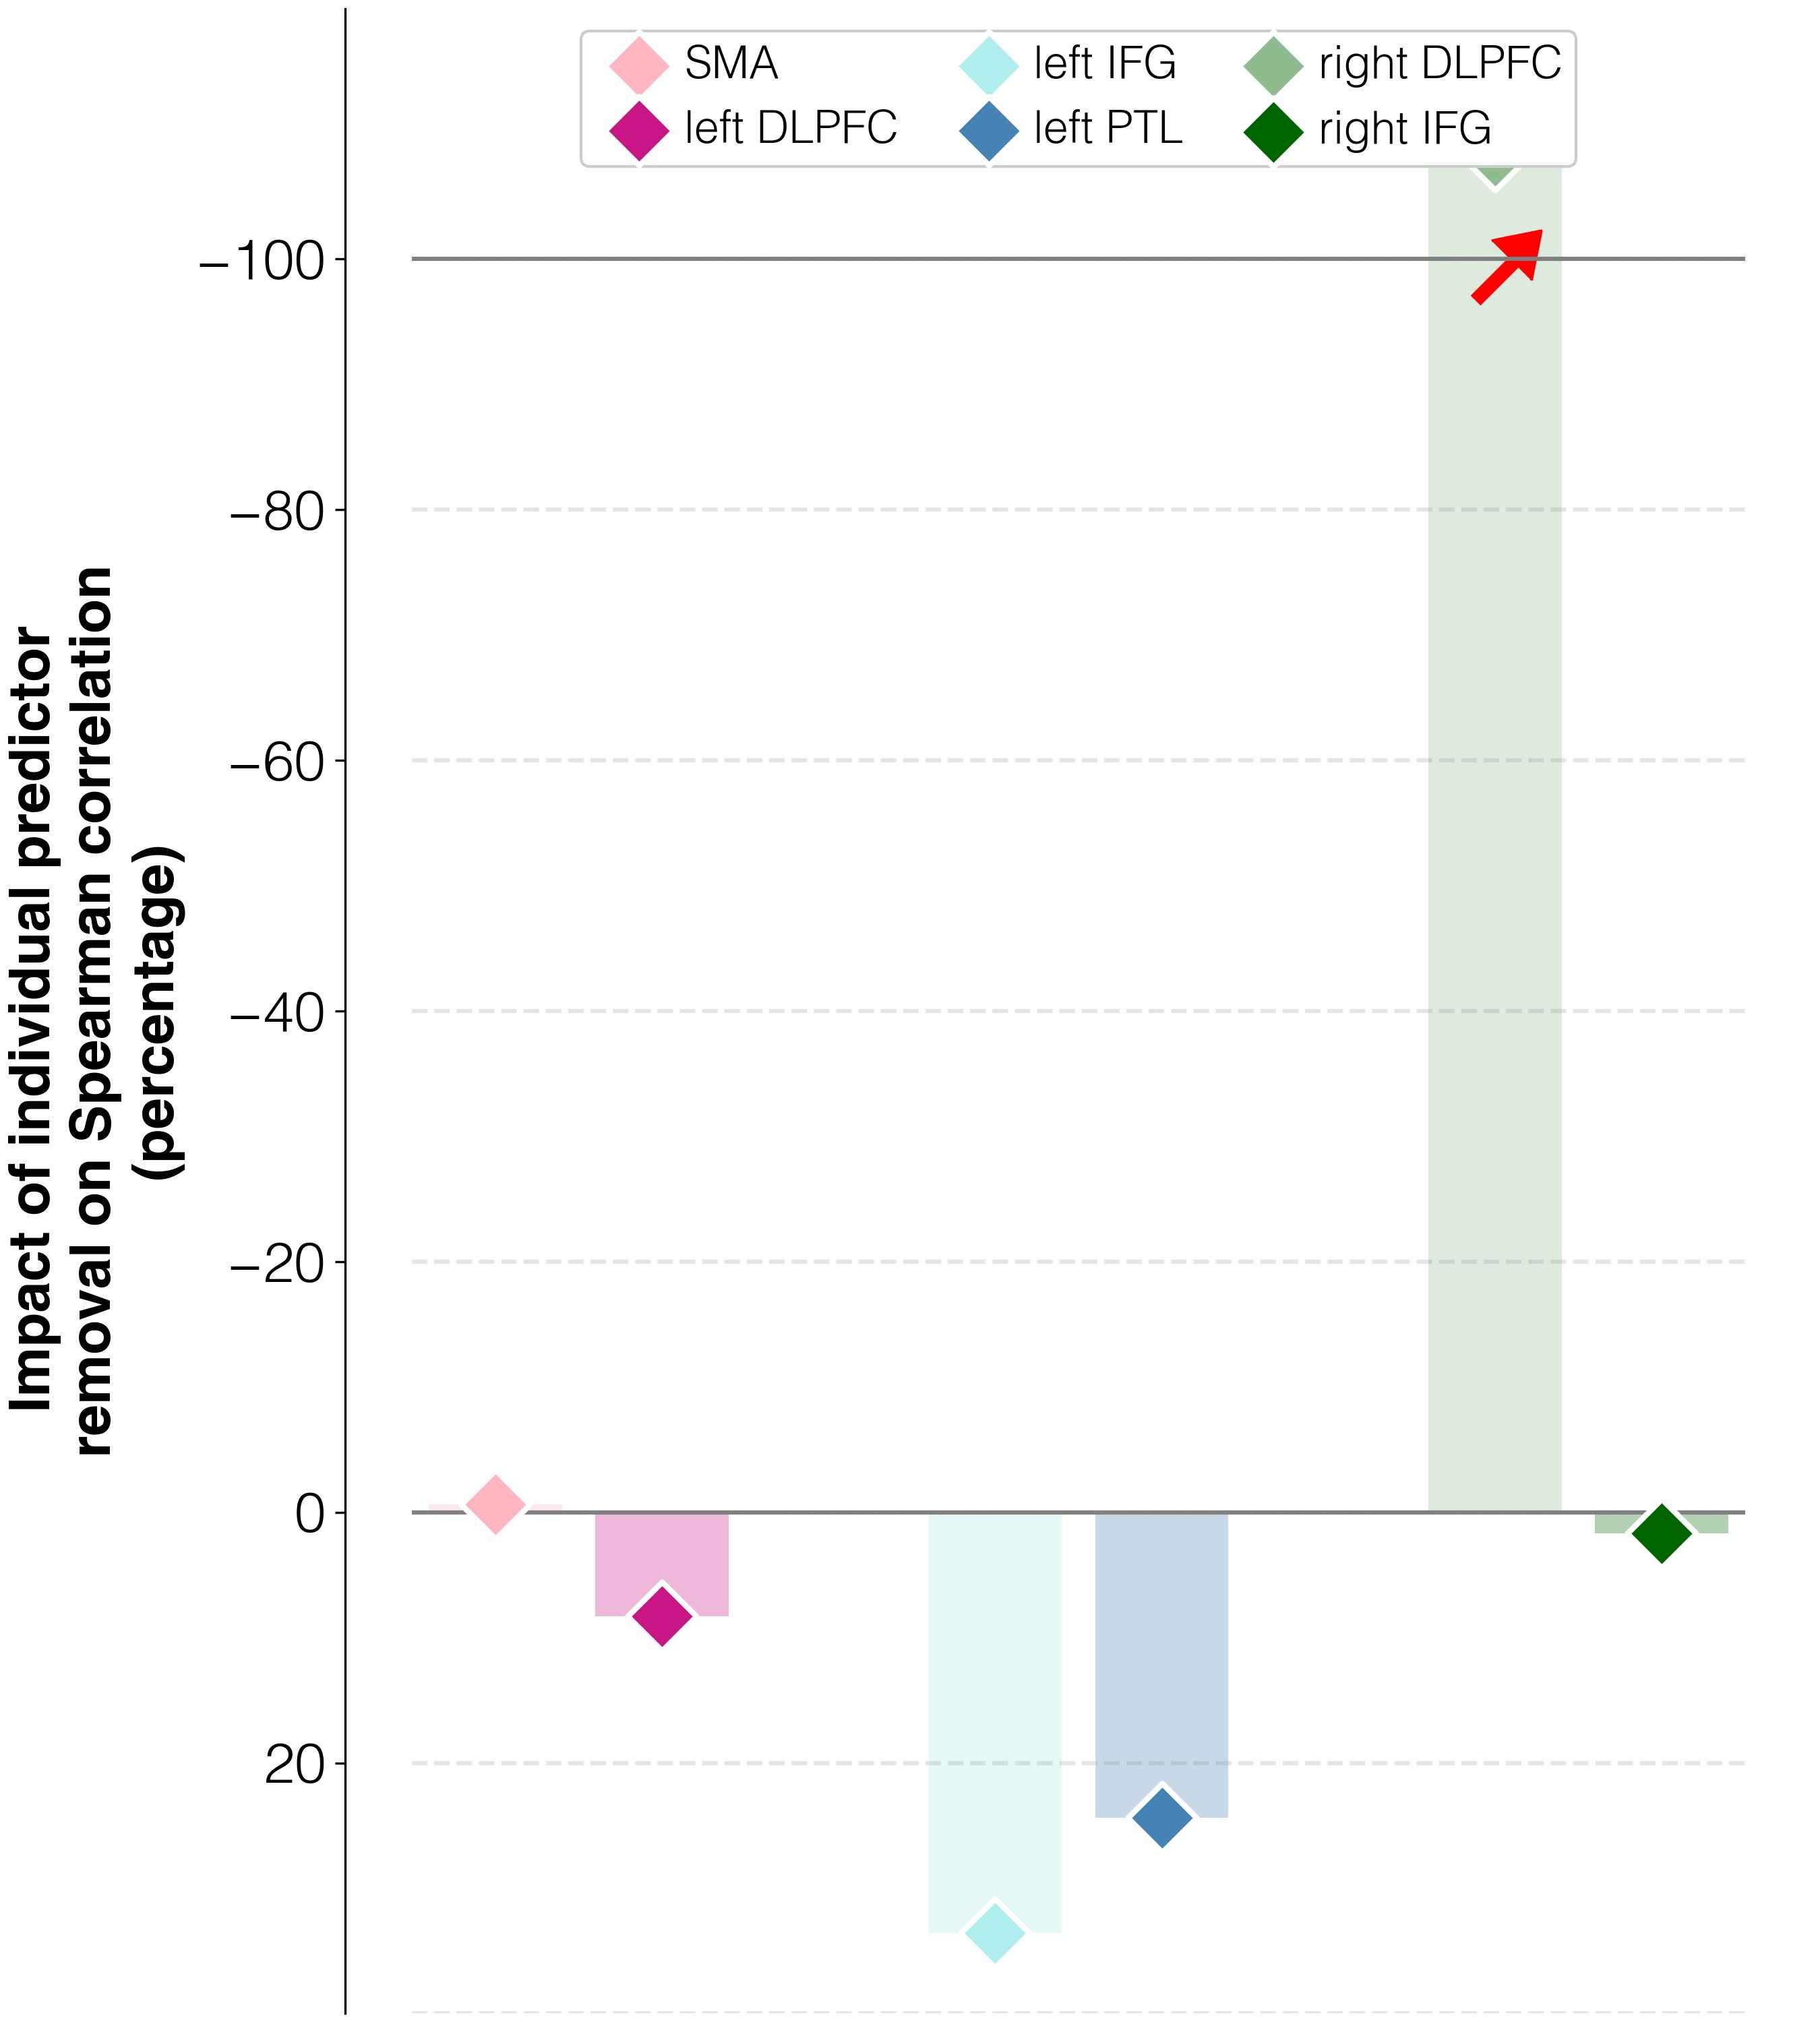

Values plotted in this chart, from the file beside it:
target	predictor	ablation_impact (percent)	ablation_rho	weight	FDR_p	raw_p
improvements T3-T2	activations T2 w/o L_SMA_T2	-0.6	0.089	0.00106	0.29	0.226
improvements T3-T2	activations T2 w/o L_DLPFC_T2	8.3	0.097	0.00125	0.1517	0.1012
improvements T3-T2	activations T2 w/o L_IFGorb_T2	33.6	0.12	0.00174	0.1517	0.1044
improvements T3-T2	activations T2 w/o L_PTL_T2	24.4	0.111	-0.00082	0.5357	0.494
improvements T3-T2	activations T2 w/o R_DLPFC_T2	-108.3	-0.007	0.00391	0.0028	0.0012
improvements T3-T2	activations T2 w/o R_IFGorb_T2	1.7	0.091	0.00292	0.08662	0.054
